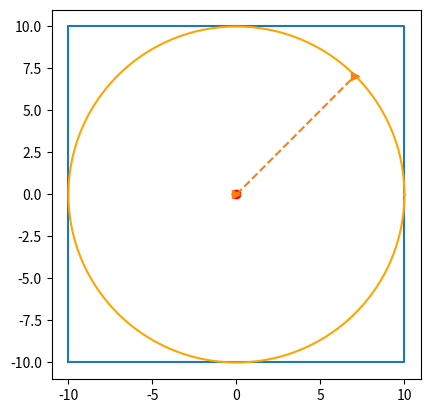

Write Python code to recreate this figure.
# -*- coding: utf-8 -*-
"""
Created on Mon Feb 24 18:39:19 2025

[redacted]
"""

import matplotlib.pyplot as plt
import numpy as np 

r = 10
x,y = r,r
square = [ [-x, -x, x, x, -x] ,[-y, y , y, -y, -y] ]
plt.figure()
plt.plot(square[0],square[1])
plt.xlim(-11,11)
plt.ylim([-11,11])
plt.axis('square')



theta = np.linspace(0,2*np.pi,1000)

xr = r*np.cos(theta)
yr= r*np.sin(theta)

plt.plot(xr,yr,'orange',0,0,'or')

plt.plot([0,xr[125]],[0,yr[125]], '-->' )

point = np.sqrt(xr[125]**2+yr[125]**2)